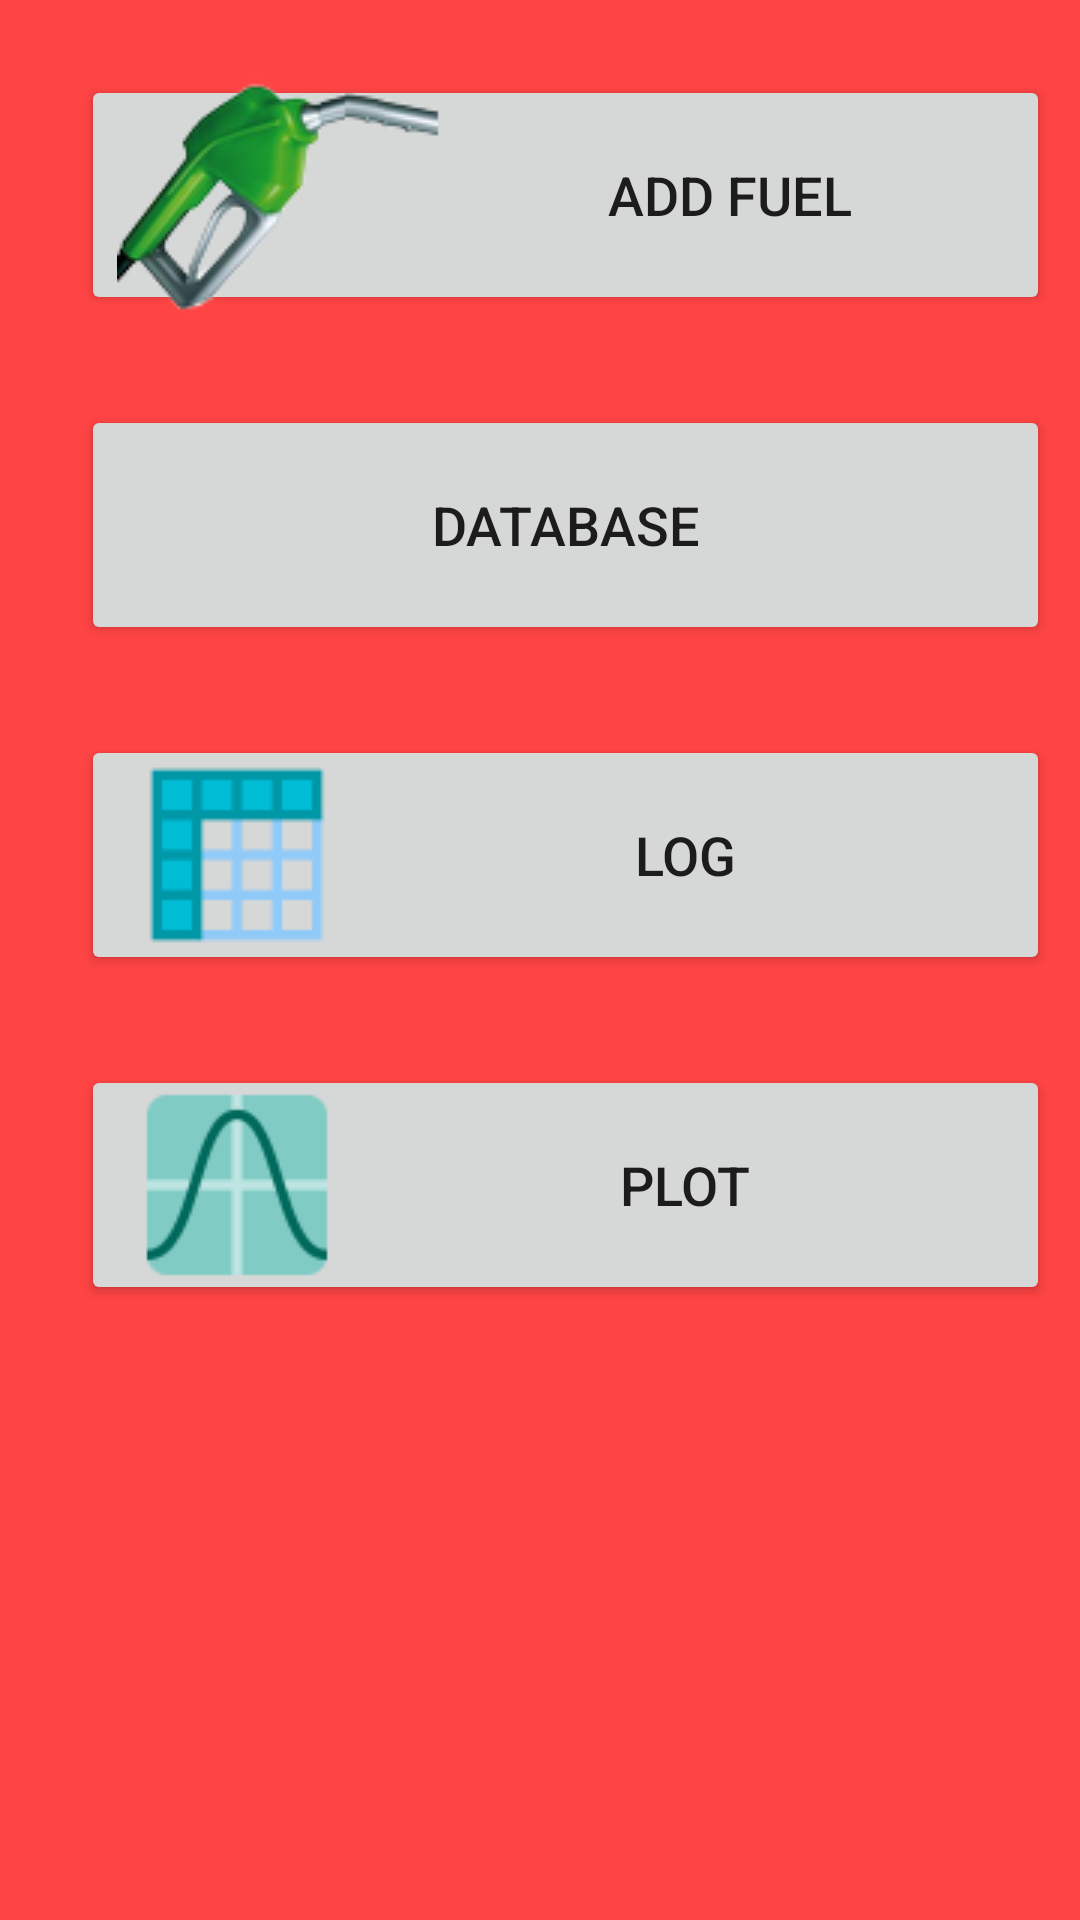

Here is an Android app screen rendered from its layout file. Give the layout XML and the strings, colors and styles it references.
<!-- AndroidManifest.xml: application theme AppTheme -->
<!-- res/layout/activity_dashboard.xml -->
<?xml version="1.0" encoding="utf-8"?>
<LinearLayout xmlns:android="http://schemas.android.com/apk/res/android"
    xmlns:app="http://schemas.android.com/apk/res-auto"
    xmlns:tools="http://schemas.android.com/tools"
    android:layout_width="match_parent"
    android:layout_height="match_parent"
    android:background="@android:color/holo_red_light"
    android:orientation="vertical"
    tools:context="com.example.rasna.needforspeed.DashboardActivity">




                <Button
                    android:id="@+id/RefuelButton"
                    android:layout_width="323dp"
                    android:layout_height="80dp"
                    android:layout_marginBottom="15dp"
                    android:layout_marginStart="27dp"
                    android:layout_marginTop="25dp"
                    android:drawableLeft="@drawable/petrol"
                    android:src="@drawable/petrol"
                    android:text="Add fuel"
                    android:textSize="18dp" />

                <Button
                    android:id="@+id/DatabaseButton"
                    android:layout_width="323dp"
                    android:layout_height="80dp"
                    android:layout_marginBottom="15dp"
                    android:layout_marginStart="27dp"
                    android:layout_marginTop="15dp"
                    android:drawableLeft="@drawable/ic_database"
                    android:text="Database"
                    android:textSize="18dp" />

                
                <Button
                    android:id="@+id/buttonPlotData"
                    android:layout_width="323dp"
                    android:layout_height="80dp"
                    android:layout_marginBottom="15dp"
                    android:layout_marginStart="27dp"
                    android:layout_marginTop="15dp"
                    android:drawableLeft="@drawable/chart_stat"
                    android:text="Log"
                    android:textSize="18dp" />

                
                <Button
                    android:id="@+id/buttonViewStatistics"
                    android:layout_width="323dp"
                    android:layout_height="80dp"
                    android:drawableLeft="@drawable/icons_plot"
                    android:text="Plot"
                    android:textSize="18dp"
                    android:layout_marginStart="27dp"
                    android:layout_marginTop="15dp" />


</LinearLayout>
<!-- resources referenced by this layout -->
<resources>
  <!-- drawable chart_stat: png bitmap (drawable, 878 bytes) -->
  <!-- drawable icons_plot: png bitmap (drawable, 2380 bytes) -->
  <!-- drawable petrol: png bitmap (drawable, 11275 bytes) -->
  <style name="AppTheme" parent="Theme.AppCompat.DayNight.DarkActionBar">
          
          <item name="colorPrimary">@color/colorPrimary</item>
          <item name="colorPrimaryDark">@color/colorPrimaryDark</item>
          <item name="colorAccent">@color/colorAccent</item>
          <item name="windowActionBar">false</item>
          <item name="windowNoTitle">true</item>
      </style>
  <color name="colorPrimary">#3F51B5</color>
  <color name="colorPrimaryDark">#303F9F</color>
  <color name="colorAccent">#ff4081</color>
</resources>
